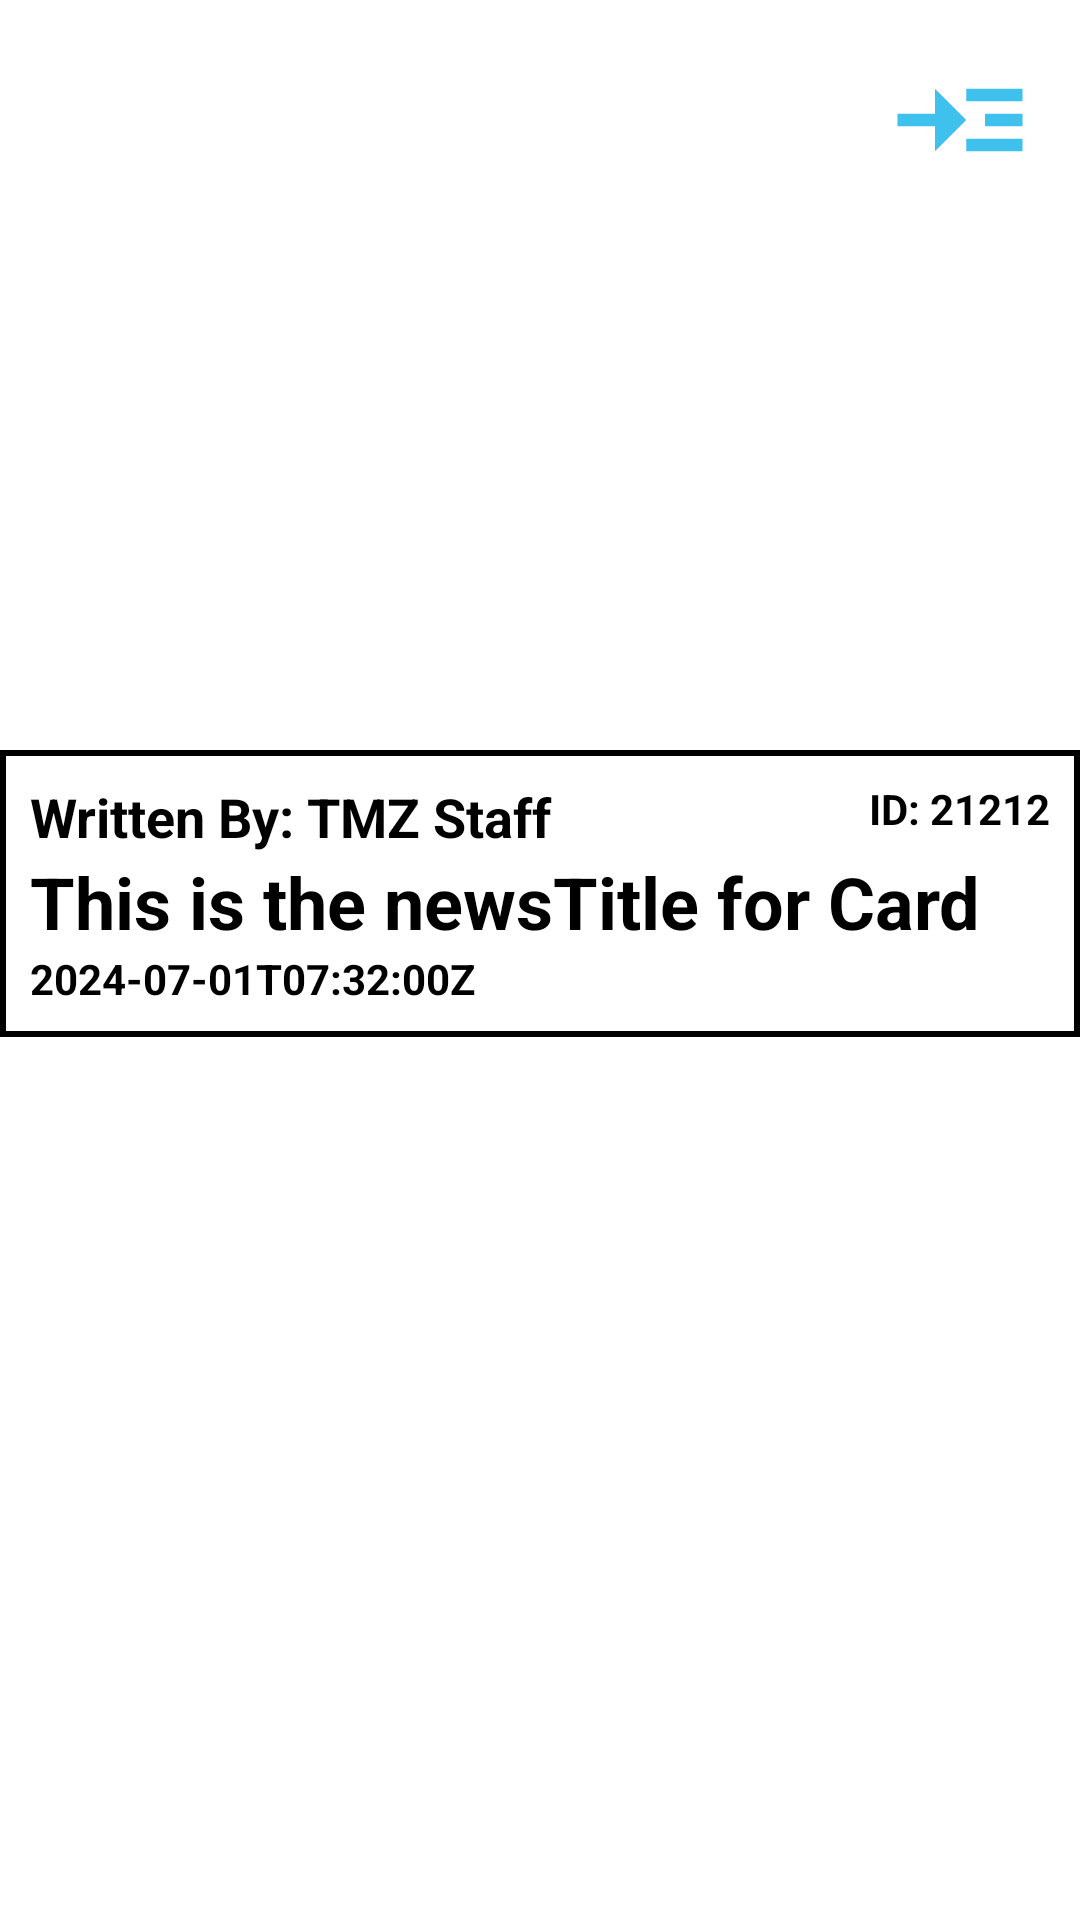

Here is an Android app screen rendered from its layout file. Give the layout XML and the strings, colors and styles it references.
<!-- AndroidManifest.xml: application theme Theme.Week3_Challenge -->
<!-- res/layout/view_item.xml -->
<?xml version="1.0" encoding="utf-8"?>
<androidx.constraintlayout.widget.ConstraintLayout xmlns:android="http://schemas.android.com/apk/res/android"
    xmlns:app="http://schemas.android.com/apk/res-auto"
    xmlns:tools="http://schemas.android.com/tools"
    android:layout_marginTop="5dp"
    android:layout_marginBottom="5dp"
    android:layout_width="match_parent"
    android:layout_height="wrap_content">

    <FrameLayout
        android:id="@+id/frameLayout"
        android:layout_width="match_parent"
        android:layout_height="250dp"
        app:layout_constraintEnd_toEndOf="parent"
        app:layout_constraintStart_toStartOf="parent"
        app:layout_constraintTop_toTopOf="parent">


        
        <ImageView
            android:id="@+id/cardImage1"
            android:layout_width="match_parent"
            android:layout_height="match_parent"
            android:scaleType="fitXY"
            android:src="@drawable/sample_logo" />

        <RelativeLayout
            android:layout_width="match_parent"
            android:layout_height="wrap_content"

            android:padding="15dp">

            <ImageButton
                android:id="@+id/more"
                android:layout_width="50dp"
                android:layout_height="50dp"
                android:layout_alignParentTop="true"
                android:layout_alignParentEnd="true"
                android:background="@drawable/ic_read_more"
                 />

            
        </RelativeLayout>

    </FrameLayout>

    <androidx.cardview.widget.CardView
        android:id="@+id/cardView"
        android:layout_width="match_parent"
        android:layout_height="wrap_content"
        app:layout_constraintEnd_toEndOf="parent"
        app:layout_constraintStart_toStartOf="parent"
        app:layout_constraintTop_toBottomOf="@id/frameLayout">

        <androidx.constraintlayout.widget.ConstraintLayout
            android:background="@drawable/layout_border"
            android:layout_width="match_parent"
            android:layout_height="match_parent"
            android:padding="10dp">

            <TextView
                android:id="@+id/author"
                android:layout_width="wrap_content"
                android:layout_height="wrap_content"
                android:text="Written By: TMZ Staff"
                android:textSize="18sp"
                android:textStyle="bold"
                app:layout_constraintStart_toStartOf="parent"
                app:layout_constraintTop_toTopOf="parent" />

            <TextView
                android:id="@+id/newsId"
                android:layout_width="wrap_content"
                android:layout_height="wrap_content"
                android:text="ID: 21212"
                android:textSize="14sp"
                android:textStyle="bold"
                app:layout_constraintEnd_toEndOf="parent"
                app:layout_constraintTop_toTopOf="parent" />

            <TextView
                android:id="@+id/newsTitle"
                android:layout_width="wrap_content"
                android:layout_height="wrap_content"
                android:text="This is the newsTitle for Card"
                android:textSize="24sp"
                android:textStyle="bold"
                app:layout_constraintStart_toStartOf="parent"
                app:layout_constraintTop_toBottomOf="@id/author" />

            <LinearLayout
                android:id="@+id/linearLayout"
                android:layout_width="match_parent"
                android:layout_height="wrap_content"
                android:orientation="horizontal"
                app:layout_constraintEnd_toEndOf="parent"
                app:layout_constraintStart_toStartOf="parent"
                app:layout_constraintTop_toBottomOf="@id/newsTitle">

                <ImageView
                    android:id="@+id/timeIcon"
                    android:layout_width="wrap_content"
                    android:layout_height="wrap_content"
                    android:src="@drawable/ic_time" />

                <TextView
                    android:id="@+id/publishedTime"
                    android:layout_width="wrap_content"
                    android:layout_height="wrap_content"
                    android:text="2024-07-01T07:32:00Z"
                    android:textSize="14sp"
                    android:textStyle="bold" />
            </LinearLayout>

        </androidx.constraintlayout.widget.ConstraintLayout>
    </androidx.cardview.widget.CardView>


</androidx.constraintlayout.widget.ConstraintLayout>
<!-- resources referenced by this layout -->
<resources>
  <!-- drawable ic_read_more (drawable) -->
  <vector xmlns:android="http://schemas.android.com/apk/res/android" android:autoMirrored="true" android:height="24dp" android:tint="#3FC1EE" android:viewportHeight="24" android:viewportWidth="24" android:width="24dp">
        
      <path android:fillColor="@android:color/white" android:pathData="M13,7h9v2h-9z"/>
        
      <path android:fillColor="@android:color/white" android:pathData="M13,15h9v2h-9z"/>
        
      <path android:fillColor="@android:color/white" android:pathData="M16,11h6v2h-6z"/>
        
      <path android:fillColor="@android:color/white" android:pathData="M13,12l-5,-5l0,4l-6,0l0,2l6,0l0,4z"/>
      
  </vector>
  <!-- drawable layout_border (drawable) -->
  <?xml version="1.0" encoding="utf-8"?>
  <shape xmlns:android="http://schemas.android.com/apk/res/android">
      <solid android:color="#FFFFFF"/>
      <stroke android:width="2dp" android:color="#000000" />
  
      <padding android:left="0dp" android:top="0dp" android:right="0dp" android:bottom="0dp" />
  </shape>
</resources>
